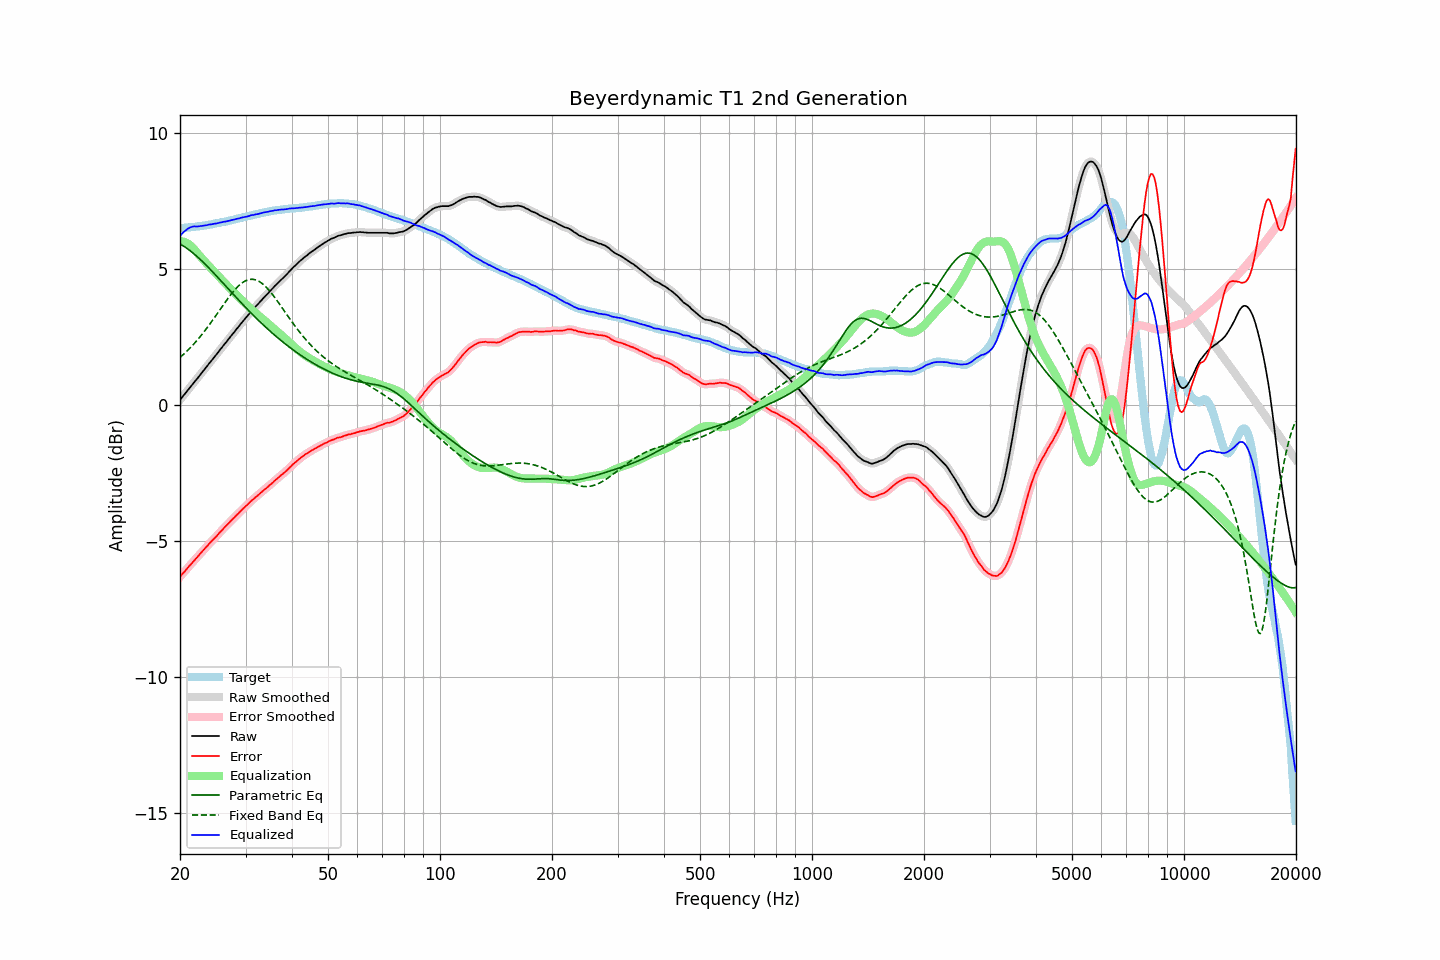

The file beside this chart, header and first rows:
frequency, raw, error, smoothed, error_smoothed, equalization, parametric_eq, fixed_band_eq, equalized_raw, equalized_smoothed, target
20.00, 0.19, -6.31, 0.19, -6.31, 6.02, 5.92, 1.75, 6.21, 6.21, 6.50
20.20, 0.26, -6.24, 0.26, -6.24, 6.02, 5.88, 1.80, 6.28, 6.28, 6.50
20.40, 0.34, -6.17, 0.34, -6.17, 6.00, 5.85, 1.85, 6.34, 6.34, 6.51
20.61, 0.41, -6.11, 0.41, -6.11, 5.98, 5.81, 1.91, 6.39, 6.39, 6.52
20.81, 0.48, -6.04, 0.48, -6.04, 5.96, 5.77, 1.96, 6.44, 6.44, 6.52
21.02, 0.56, -5.97, 0.56, -5.97, 5.93, 5.73, 2.02, 6.49, 6.48, 6.53
21.23, 0.63, -5.90, 0.63, -5.90, 5.89, 5.68, 2.08, 6.52, 6.52, 6.53
21.44, 0.70, -5.84, 0.70, -5.83, 5.84, 5.64, 2.14, 6.54, 6.54, 6.54
21.66, 0.78, -5.77, 0.78, -5.77, 5.78, 5.59, 2.20, 6.56, 6.56, 6.55
21.87, 0.85, -5.70, 0.85, -5.70, 5.71, 5.54, 2.27, 6.56, 6.56, 6.55
22.09, 0.92, -5.64, 0.92, -5.64, 5.64, 5.49, 2.34, 6.56, 6.56, 6.56
22.31, 0.99, -5.58, 0.99, -5.57, 5.57, 5.44, 2.40, 6.56, 6.56, 6.57
22.54, 1.07, -5.50, 1.07, -5.50, 5.50, 5.38, 2.47, 6.57, 6.57, 6.57
22.76, 1.14, -5.44, 1.14, -5.44, 5.44, 5.33, 2.55, 6.58, 6.58, 6.58
22.99, 1.22, -5.37, 1.22, -5.37, 5.37, 5.27, 2.62, 6.59, 6.59, 6.59
23.22, 1.29, -5.31, 1.29, -5.30, 5.30, 5.21, 2.70, 6.59, 6.59, 6.60
23.45, 1.37, -5.24, 1.37, -5.24, 5.24, 5.16, 2.77, 6.61, 6.60, 6.60
23.69, 1.44, -5.18, 1.44, -5.17, 5.17, 5.10, 2.85, 6.61, 6.62, 6.61
23.92, 1.52, -5.10, 1.52, -5.11, 5.11, 5.04, 2.93, 6.63, 6.63, 6.62
24.16, 1.59, -5.04, 1.59, -5.04, 5.05, 4.97, 3.01, 6.64, 6.64, 6.63
24.40, 1.66, -4.98, 1.66, -4.98, 4.98, 4.91, 3.09, 6.64, 6.65, 6.64
24.65, 1.74, -4.92, 1.74, -4.92, 4.92, 4.85, 3.18, 6.66, 6.66, 6.66
24.89, 1.81, -4.86, 1.81, -4.86, 4.86, 4.79, 3.26, 6.67, 6.67, 6.67
25.14, 1.88, -4.80, 1.89, -4.80, 4.80, 4.72, 3.35, 6.68, 6.68, 6.68
25.39, 1.96, -4.73, 1.96, -4.73, 4.73, 4.66, 3.43, 6.69, 6.69, 6.69
25.65, 2.04, -4.66, 2.04, -4.67, 4.67, 4.60, 3.52, 6.71, 6.71, 6.70
25.91, 2.11, -4.61, 2.11, -4.60, 4.61, 4.53, 3.60, 6.71, 6.72, 6.72
26.16, 2.19, -4.54, 2.19, -4.54, 4.54, 4.47, 3.69, 6.73, 6.73, 6.73
26.43, 2.26, -4.48, 2.26, -4.48, 4.48, 4.40, 3.77, 6.74, 6.74, 6.74
26.69, 2.33, -4.42, 2.33, -4.42, 4.42, 4.34, 3.85, 6.75, 6.75, 6.75
26.96, 2.41, -4.36, 2.41, -4.36, 4.36, 4.27, 3.93, 6.77, 6.76, 6.77
27.23, 2.48, -4.30, 2.48, -4.30, 4.30, 4.21, 4.01, 6.78, 6.78, 6.78
27.50, 2.56, -4.24, 2.56, -4.24, 4.24, 4.14, 4.09, 6.80, 6.79, 6.80
27.77, 2.63, -4.18, 2.63, -4.18, 4.18, 4.08, 4.16, 6.81, 6.81, 6.81
28.05, 2.70, -4.13, 2.70, -4.12, 4.12, 4.02, 4.23, 6.82, 6.82, 6.82
28.33, 2.78, -4.05, 2.78, -4.06, 4.06, 3.95, 4.29, 6.84, 6.83, 6.83
28.62, 2.85, -4.00, 2.85, -4.00, 4.00, 3.89, 4.36, 6.85, 6.85, 6.85
28.90, 2.92, -3.94, 2.92, -3.94, 3.94, 3.83, 4.41, 6.86, 6.87, 6.86
29.19, 3.00, -3.88, 3.00, -3.88, 3.88, 3.76, 4.46, 6.88, 6.88, 6.88
29.48, 3.07, -3.82, 3.07, -3.82, 3.83, 3.70, 4.50, 6.89, 6.89, 6.89
29.78, 3.14, -3.77, 3.14, -3.77, 3.77, 3.64, 4.54, 6.91, 6.91, 6.91
30.08, 3.21, -3.71, 3.21, -3.71, 3.71, 3.58, 4.57, 6.92, 6.92, 6.92
30.38, 3.28, -3.66, 3.28, -3.66, 3.65, 3.52, 4.60, 6.93, 6.93, 6.94
30.68, 3.35, -3.60, 3.35, -3.60, 3.60, 3.45, 4.61, 6.95, 6.95, 6.95
30.99, 3.43, -3.54, 3.42, -3.54, 3.54, 3.39, 4.62, 6.97, 6.97, 6.96
31.30, 3.49, -3.49, 3.49, -3.49, 3.49, 3.33, 4.62, 6.98, 6.98, 6.97
31.61, 3.55, -3.44, 3.55, -3.44, 3.44, 3.28, 4.61, 6.99, 6.99, 6.99
31.93, 3.62, -3.38, 3.61, -3.39, 3.39, 3.22, 4.60, 7.01, 7.00, 7.00
32.24, 3.68, -3.34, 3.68, -3.34, 3.34, 3.16, 4.58, 7.02, 7.02, 7.02
32.57, 3.74, -3.29, 3.74, -3.29, 3.29, 3.10, 4.55, 7.02, 7.03, 7.03
32.89, 3.81, -3.24, 3.81, -3.24, 3.24, 3.04, 4.51, 7.05, 7.04, 7.05
33.22, 3.87, -3.19, 3.87, -3.19, 3.19, 2.99, 4.47, 7.06, 7.06, 7.06
33.55, 3.94, -3.13, 3.94, -3.13, 3.14, 2.93, 4.42, 7.08, 7.07, 7.07
33.89, 4.00, -3.08, 4.00, -3.09, 3.09, 2.88, 4.37, 7.09, 7.08, 7.08
34.23, 4.06, -3.04, 4.06, -3.04, 3.04, 2.82, 4.31, 7.09, 7.10, 7.10
34.57, 4.12, -2.99, 4.12, -2.99, 2.98, 2.77, 4.24, 7.10, 7.11, 7.11
34.92, 4.19, -2.93, 4.18, -2.94, 2.93, 2.72, 4.17, 7.12, 7.12, 7.12
35.27, 4.25, -2.89, 4.25, -2.88, 2.88, 2.66, 4.10, 7.13, 7.13, 7.13
35.62, 4.31, -2.83, 4.31, -2.83, 2.83, 2.61, 4.03, 7.14, 7.14, 7.14
35.97, 4.38, -2.77, 4.37, -2.78, 2.78, 2.56, 3.95, 7.16, 7.15, 7.15
... 635 more rows
